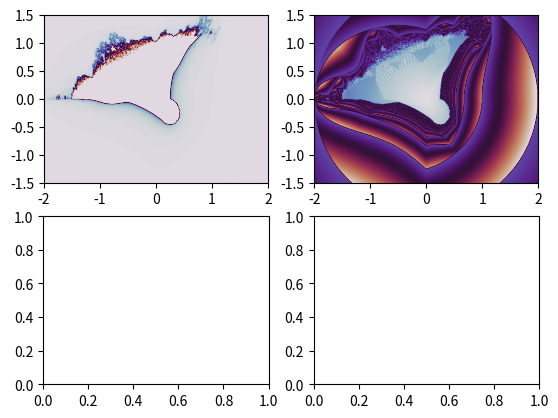

Write Python code to recreate this figure. (Note: this script raises an exception after producing the figure.)
import numpy as np
from matplotlib import pyplot as plt
from typing import Callable, Tuple


def generate_escape_time(plane: np.ndarray, iterations: int,
                         et_function: Callable[[np.ndarray, np.ndarray], np.ndarray],
                         *et_f_args, **et_f_kwargs) -> Tuple[np.ndarray, np.ndarray]:
    """Generates an escape time fractal.

    Parameters
    ----------
    plane : numpy.ndarray
        The coordinates in the complex plane that will be used to generate the mandelbrot set.
    iterations : int
        Maximum number of iterations that the mandelbrot formula will be used on a given number.
    et_function : function
        The function used to calculate the z value of each point in the complex plane.
        Must at least accept (but do not have to use) 2 input arguments of the complex plane and the current z values.
    *et_f_args : any, optional
        Other input arguments for et_function.
    **et_f_kwargs : any, optional
        Other input keyword arguments for et_function.

    Returns
    ----------
    iteration_counter : numpy.ndarray
        Number of iterations before |z| >= 2. Same shape as plane.
    z_values : numpy.ndarray
        The values of the complex numbers right after |z| >= 2. Same shape as plane.

    Notes
    ----------
    The mandelbrot set uses the formula :math:`z_i = z_{i-1}^2+c`
    """

    z_values = np.copy(plane)
    iteration_counter = np.ones(z_values.shape, dtype=int)*iterations
    exceeded_limit_before = np.zeros(z_values.shape, dtype=bool)
    for i in range(iterations):
        exceeded_limit_after = np.abs(z_values) >= 2
        iteration_counter[exceeded_limit_after & ~exceeded_limit_before] = i
        z_values[~exceeded_limit_after] = et_function(z_values[~exceeded_limit_after], plane[~exceeded_limit_after],
                                                      *et_f_args, **et_f_kwargs)
        exceeded_limit_before = exceeded_limit_after
    return iteration_counter, z_values


if __name__ == '__main__':
    colormap = 'twilight'
    re_lim = (-2., 2.)
    im_lim = (-1.5, 1.5)
    resolution = 500
    iterations = 100

    et_function = lambda z, c: (np.abs(z.real) + 1j * np.abs(z.imag)) ** 2 + c
    complex_plane = np.linspace(*re_lim, resolution) + 1j * np.linspace(*im_lim, resolution)[:, np.newaxis]
    iter_count, z_values = generate_escape_time(complex_plane, iterations, et_function)
    z_abs = np.abs(z_values)

    plt.ioff()
    fig, axes = plt.subplots(ncols=2, nrows=2)
    zoomout_axes = axes[0]
    zoomin_axes = axes[1]
    zoomout_axes[0].imshow(iter_count, cmap=colormap, extent=re_lim + im_lim)
    zoomout_axes[1].imshow(z_abs, cmap=colormap, extent=re_lim + im_lim)

    x, y = max_var_segment(iter_count, 5)
    iter_count_zoom = iter_count[x[0]:x[1], y[0]:y[1]]
    zoomin_axes[0].imshow(iter_count_zoom, cmap=colormap,
                          extent=(complex_plane[x[0], y[0]].real, complex_plane[x[1], y[1]].real,
                                  complex_plane[x[0], y[0]].imag, complex_plane[x[1], y[1]].imag))

    x, y = max_var_segment(z_abs, 5)
    z_abs_zoom = z_abs[x[0]:x[1], y[0]:y[1]]
    zoomin_axes[1].imshow(z_abs_zoom, cmap=colormap,
                          extent=(complex_plane[x[0], y[0]].real, complex_plane[x[1], y[1]].real,
                                  complex_plane[x[0], y[0]].imag, complex_plane[x[1], y[1]].imag))
    plt.show()
